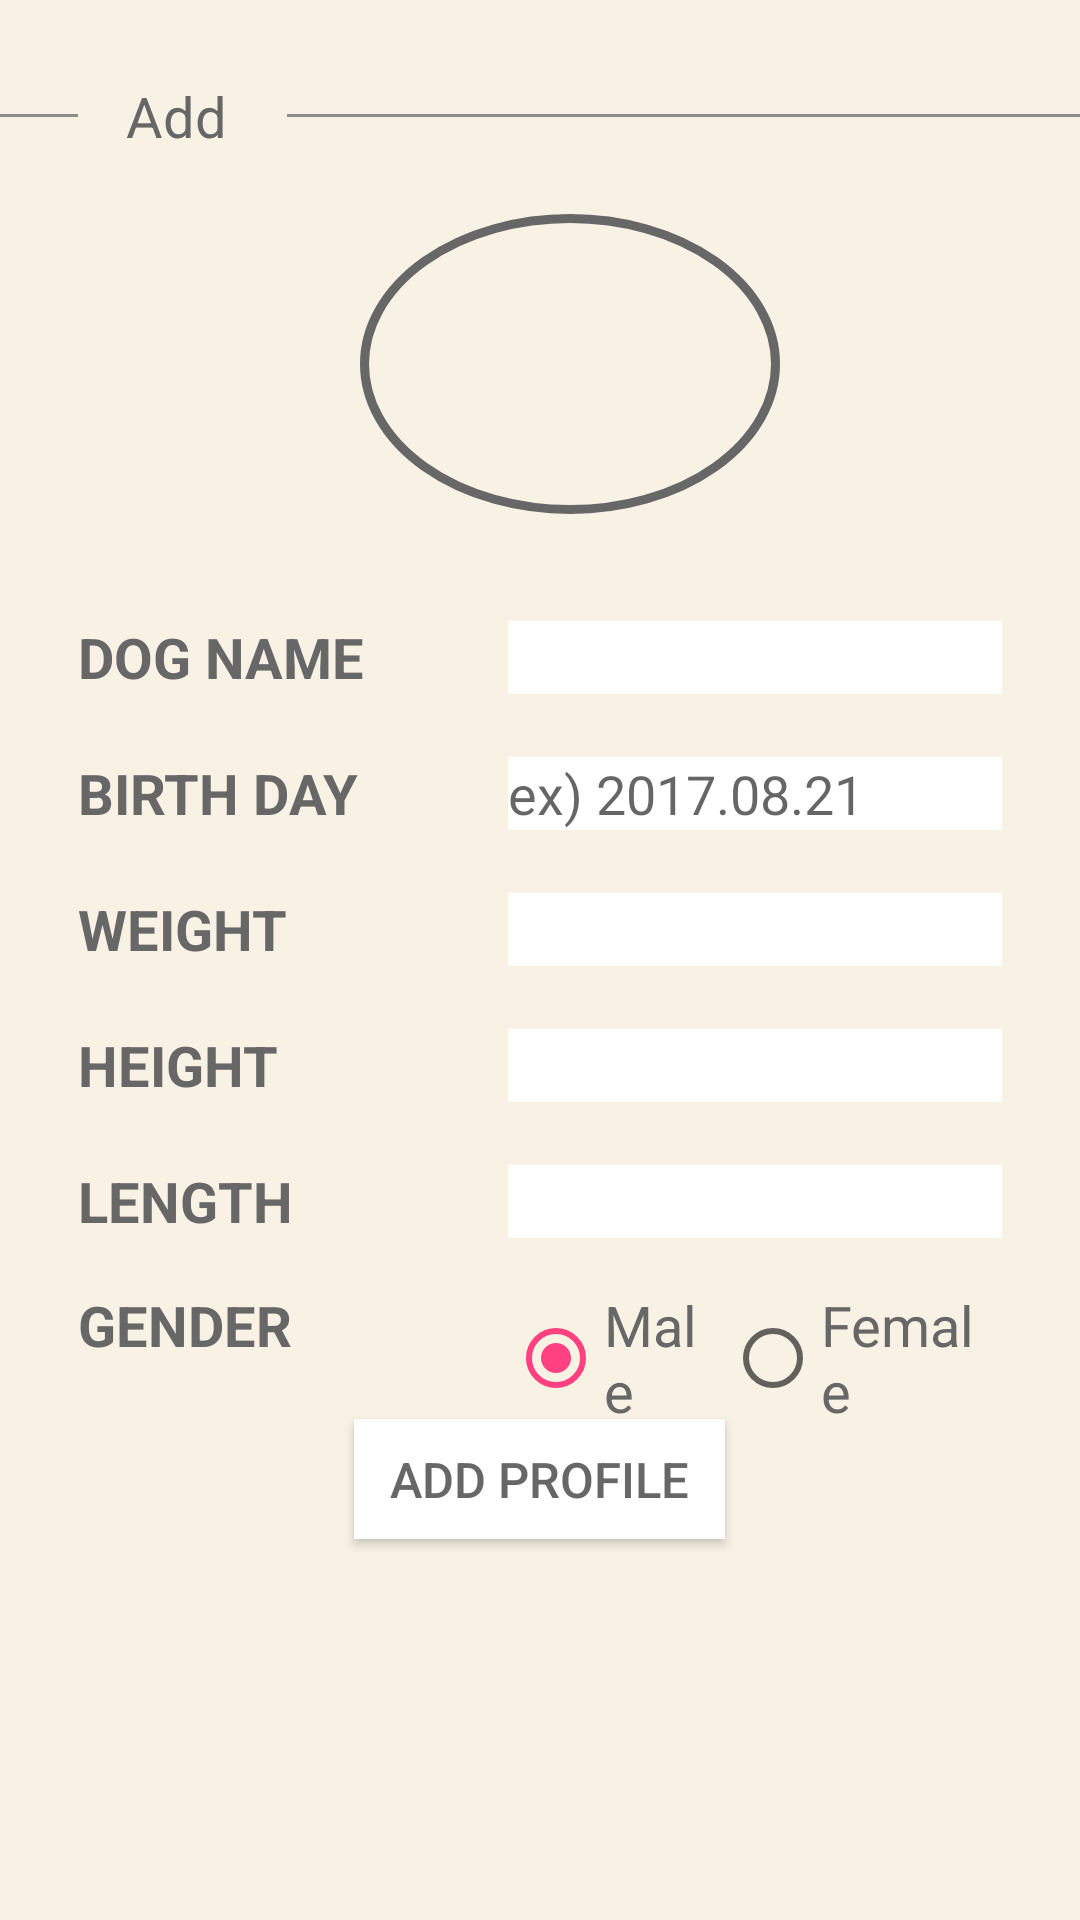

Layout XML and referenced resources for this Android screen:
<!-- AndroidManifest.xml: application theme AppBaseTheme -->
<!-- res/layout/activity_add.xml -->
<?xml version="1.0" encoding="utf-8"?>

<RelativeLayout xmlns:android="http://schemas.android.com/apk/res/android"
    xmlns:tools="http://schemas.android.com/tools"
    android:layout_width="match_parent"
    android:layout_height="match_parent"
    tools:context="com.example.samsung.dogear.EditProfileActivityActivity">

    <LinearLayout
        android:paddingTop="26dp"
        android:id="@+id/title_container"
        android:layout_width="fill_parent"
        android:orientation="horizontal"
        android:layout_height="wrap_content">
        <View
            android:layout_gravity="center_vertical"
            android:layout_width="26dp"
            android:layout_height="3px"
            android:background="#8e8d8d"/>
        <TextView
            android:text="Add"
            android:layout_marginLeft="16dp"
            android:layout_marginRight="20dp"
            android:textSize="9pt"
            android:textColor="#676767"
            android:gravity="center_horizontal"
            android:layout_width="wrap_content"
            android:layout_height="wrap_content" />
        <View
            android:layout_gravity="center_vertical"
            android:layout_width="270dp"
            android:layout_height="3px"
            android:background="#8e8d8d"/>
    </LinearLayout>

    <ImageButton
        android:layout_marginLeft="120dp"
        android:layout_marginRight="100dp"
        android:layout_below="@+id/title_container"
        android:id="@+id/photo"
        android:layout_marginTop="20dp"
        android:layout_width="150dp"
        android:layout_height="100dp"
        android:scaleType="centerCrop"
        android:background="@drawable/button_background"
        android:adjustViewBounds="true"/>

    <LinearLayout
        android:id="@+id/dog_name_container"
        android:paddingTop="35dp"
        android:paddingRight="26dp"
        android:paddingLeft="26dp"
        android:layout_below="@+id/photo"
        android:orientation="horizontal"
        android:layout_width="fill_parent"
        android:layout_height="wrap_content">
        <TextView
            android:text="DOG NAME"
            android:textSize="9pt"
            android:textColor="#676767"
            android:textStyle="bold"
            android:layout_width="430px"
            android:layout_height="wrap_content" />
        <EditText
            android:inputType="text"
            android:id="@+id/dog_name"
            android:background="#FFFFFF"
            android:singleLine="true"
            android:layout_width="fill_parent"
            android:layout_height="wrap_content" />
    </LinearLayout>
    <LinearLayout
        android:id="@+id/dog_birth_container"
        android:paddingTop="20dp"
        android:paddingRight="26dp"
        android:paddingLeft="26dp"
        android:orientation="horizontal"
        android:layout_width="fill_parent"
        android:layout_height="wrap_content"
        android:layout_below="@+id/dog_name_container"
        android:layout_alignParentStart="true">
        <TextView
            android:text="BIRTH DAY"
            android:textSize="9pt"
            android:textColor="#676767"
            android:textStyle="bold"
            android:layout_width="430px"
            android:layout_height="wrap_content" />
        <EditText
            android:inputType="text"
            android:hint="ex) 2017.08.21"
            android:singleLine="true"
            android:id="@+id/dog_birth"
            android:background="#FFFFFF"
            android:layout_width="fill_parent"
            android:layout_height="wrap_content" />
    </LinearLayout>

    <LinearLayout
        android:id="@+id/dog_weight_container"
        android:paddingTop="20dp"
        android:paddingRight="26dp"
        android:paddingLeft="26dp"
        android:layout_below="@+id/dog_birth_container"
        android:orientation="horizontal"
        android:layout_width="fill_parent"
        android:layout_height="wrap_content">
        <TextView
            android:text="WEIGHT"
            android:textSize="9pt"
            android:textColor="#676767"
            android:textStyle="bold"
            android:layout_width="430px"
            android:layout_height="wrap_content" />
        <EditText
            android:inputType="numberDecimal"
            android:id="@+id/dog_weight"
            android:singleLine="true"
            android:background="#FFFFFF"
            android:layout_width="fill_parent"
            android:layout_height="wrap_content" />
    </LinearLayout>

    <LinearLayout
        android:id="@+id/dog_gender_container"
        android:paddingRight="26dp"
        android:paddingLeft="26dp"
        android:paddingTop="16dp"
        android:layout_below="@+id/dog_length_container"
        android:orientation="horizontal"
        android:layout_width="fill_parent"
        android:layout_height="wrap_content">
        <TextView
            android:text="GENDER"
            android:textSize="9pt"
            android:textColor="#676767"
            android:textStyle="bold"
            android:layout_width="430px"
            android:layout_height="wrap_content" />
        <RadioGroup
            android:id="@+id/rg"
            android:layout_width="fill_parent"
            android:layout_height="wrap_content"
            android:orientation="horizontal">
            <RadioButton
                android:id="@+id/dog_gender_male"
                android:text="Male"
                android:layout_weight="1"
                android:textColor="#676767"
                android:textSize="9pt"
                android:checked="true"
                android:layout_width="wrap_content"
                android:layout_height="wrap_content" />
            <RadioButton
                android:id="@+id/dog_gender_female"
                android:text="Female"
                android:layout_weight="1"
                android:textColor="#676767"
                android:textSize="9pt"
                android:layout_width="wrap_content"
                android:layout_height="wrap_content" />
        </RadioGroup>
    </LinearLayout>

    <LinearLayout
        android:id="@+id/dog_height_container"
        android:paddingTop="20dp"
        android:paddingRight="26dp"
        android:paddingLeft="26dp"
        android:layout_below="@+id/dog_weight_container"
        android:orientation="horizontal"
        android:layout_width="fill_parent"
        android:layout_height="wrap_content">
        <TextView
            android:text="HEIGHT"
            android:textSize="9pt"
            android:textColor="#676767"
            android:textStyle="bold"
            android:layout_width="430px"
            android:layout_height="wrap_content" />
        <EditText
            android:singleLine="true"
            android:inputType="numberDecimal"
            android:id="@+id/dog_height"
            android:background="#FFFFFF"
            android:layout_width="fill_parent"
            android:layout_height="wrap_content" />
    </LinearLayout>

    <LinearLayout
        android:id="@+id/dog_length_container"
        android:paddingTop="20dp"
        android:paddingRight="26dp"
        android:paddingLeft="26dp"
        android:layout_below="@+id/dog_height_container"
        android:orientation="horizontal"
        android:layout_width="fill_parent"
        android:layout_height="wrap_content">
        <TextView
            android:text="LENGTH"
            android:textSize="9pt"
            android:textColor="#676767"
            android:textStyle="bold"
            android:layout_width="430px"
            android:layout_height="wrap_content" />
        <EditText
            android:singleLine="true"
            android:inputType="numberDecimal"
            android:id="@+id/dog_length"
            android:background="#FFFFFF"
            android:layout_width="fill_parent"
            android:layout_height="wrap_content" />
    </LinearLayout>

    <Button
        android:id="@+id/submit_add"
        android:layout_marginTop="60dp"
        android:layout_below="@id/dog_length_container"
        android:textSize="8pt"
        android:layout_centerHorizontal="true"
        android:textColor="#676767"
        android:text="   Add Profile   "
        android:background="#FFFFFF"
        android:layout_width="wrap_content"
        android:layout_height="40dp" />

</RelativeLayout>
<!-- resources referenced by this layout -->
<resources>
  <!-- drawable button_background (drawable) -->
  <?xml version="1.0" encoding="utf-8"?>
  
  <selector xmlns:android="http://schemas.android.com/apk/res/android">
      
      <item android:state_focused="false" android:state_pressed="false">
          <shape
              android:shape="oval"
              >
             
  
              <stroke android:width="3dp" android:color="#676767" />
          </shape>
      </item>
  </selector>
  <style name="AppBaseTheme" parent="@style/Theme.AppCompat.Light.DarkActionBar">
          <item name="actionBarStyle">@style/MyActionBar</item>
          <item name="android:background">@color/colorPrimary</item>
          <item name="colorPrimary">@color/colorPrimary</item>
          <item name="colorPrimaryDark">@color/colorPrimaryDark</item>
          <item name="colorAccent">@color/colorAccent</item>
      </style>
  <style name="MyActionBar" parent="@style/Widget.AppCompat.ActionBar.Solid">
          <item name="titleTextStyle">@style/MyTitleTextStyle</item>
      </style>
  <color name="colorPrimary">#f7f2e3</color>
  <color name="colorPrimaryDark">#676767</color>
  <color name="colorAccent">#FF4081</color>
  <style name="MyTitleTextStyle" parent="@style/TextAppearance.AppCompat.Widget.ActionBar.Title">
          <item name="android:textColor">@color/colorPrimaryDark</item>
      </style>
</resources>
